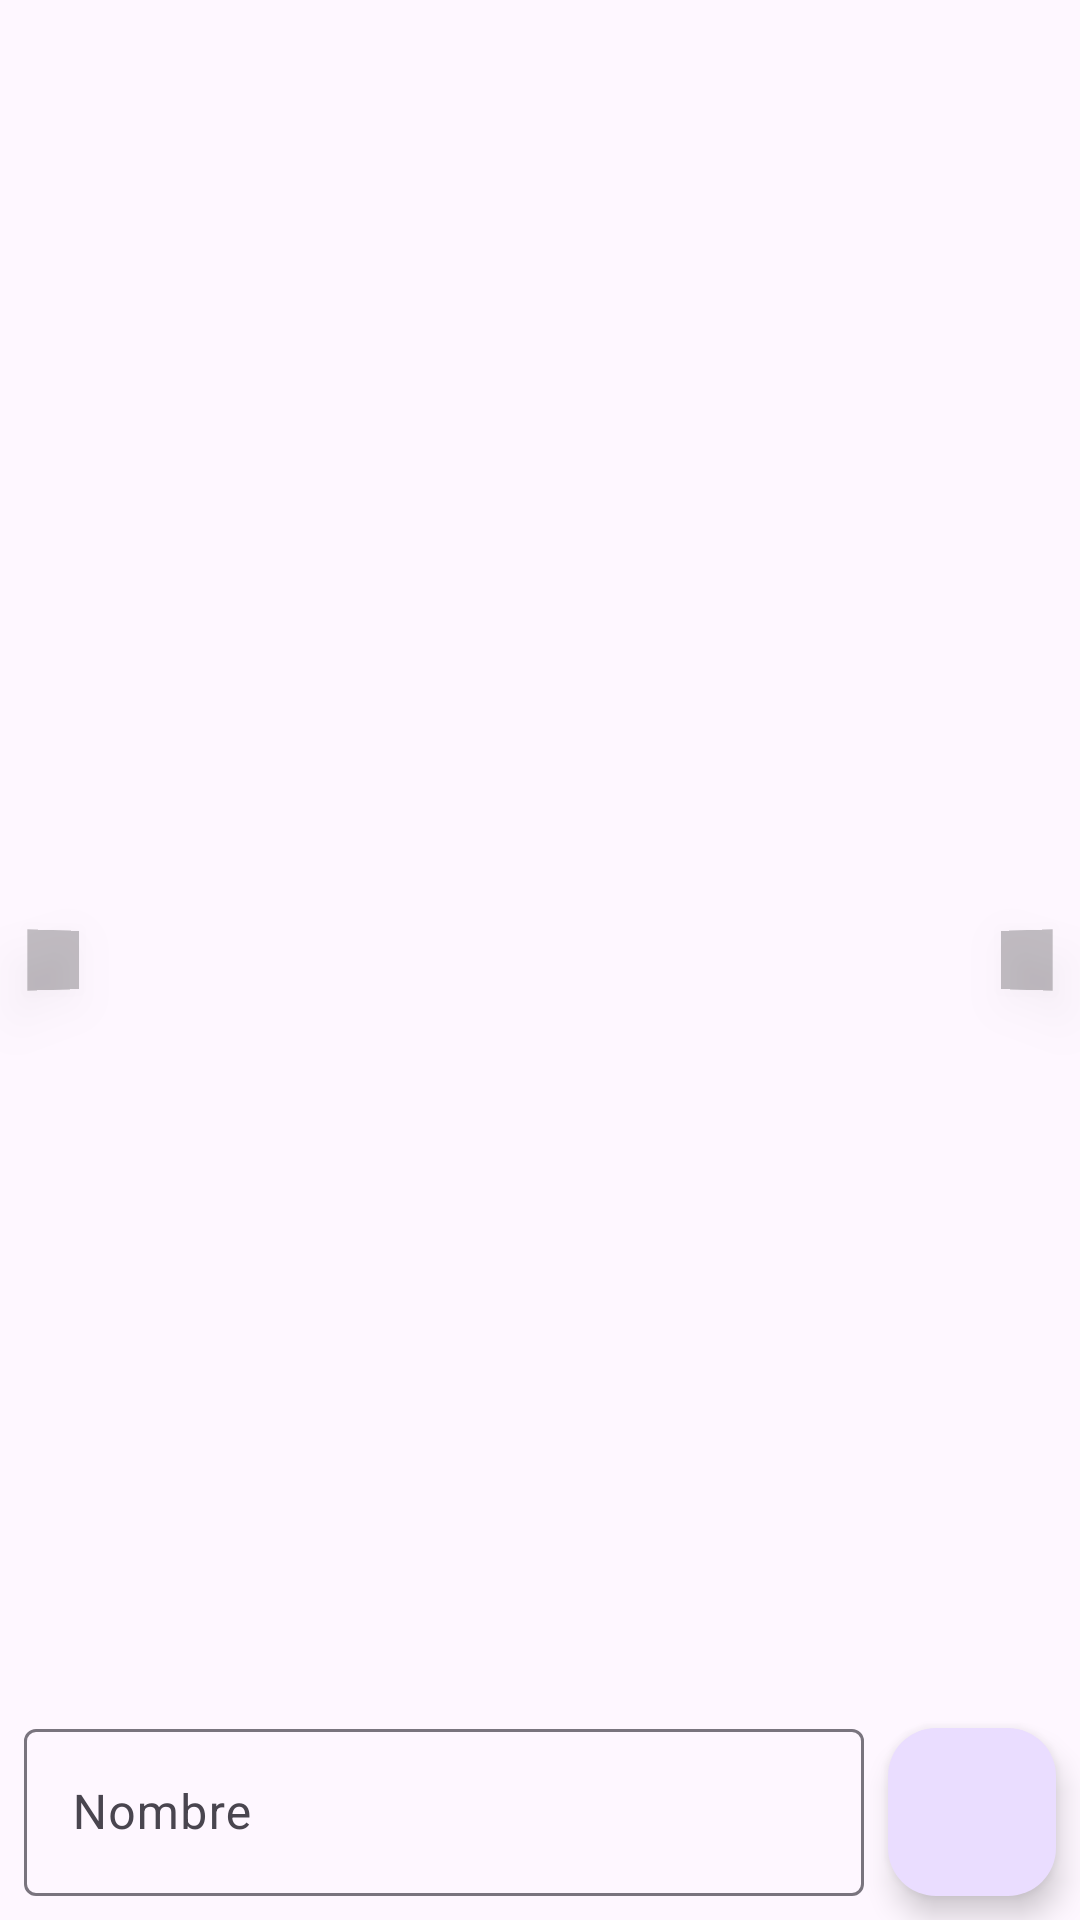

Reconstruct the res/layout file that produces this screen, plus the resources it refers to.
<!-- AndroidManifest.xml: application theme Theme.RickyMartin -->
<!-- res/layout/fragment_first.xml -->
<?xml version="1.0" encoding="utf-8"?>
<androidx.constraintlayout.widget.ConstraintLayout xmlns:android="http://schemas.android.com/apk/res/android"
    xmlns:app="http://schemas.android.com/apk/res-auto"
    xmlns:tools="http://schemas.android.com/tools"
    android:layout_width="match_parent"
    android:layout_height="match_parent"
    tools:context=".ui.fragments.FirstFragment"
    android:fitsSystemWindows="true"
    android:layout_alignParentBottom="true">

    <ImageView
        android:id="@+id/ivLeft"
        android:layout_width="wrap_content"
        android:layout_height="wrap_content"
        android:layout_marginStart="8dp"
        android:background="#3C000000"
        android:elevation="10dp"
        android:padding="10dp"
        android:rotationY="30"
        app:layout_constraintBottom_toBottomOf="parent"
        app:layout_constraintStart_toStartOf="parent"
        app:layout_constraintTop_toTopOf="@+id/recyclerView"
        app:srcCompat="@drawable/baseline_arrow_back_ios_24" />

    <ImageView
        android:id="@+id/ivRight"
        android:layout_width="wrap_content"
        android:layout_height="wrap_content"
        android:layout_marginEnd="8dp"
        android:background="#3C000000"
        android:elevation="10dp"
        android:padding="10dp"
        android:rotation="180"
        android:rotationY="-30"
        app:layout_constraintBottom_toBottomOf="parent"
        app:layout_constraintEnd_toEndOf="parent"
        app:layout_constraintTop_toTopOf="@+id/recyclerView"
        app:srcCompat="@drawable/baseline_arrow_back_ios_24" />

    <androidx.recyclerview.widget.RecyclerView
        android:id="@+id/recyclerView"
        android:layout_width="match_parent"
        android:layout_height="0dp"
        app:layout_constraintBottom_toTopOf="@+id/textInputLayout"
        app:layout_constraintEnd_toEndOf="parent"
        app:layout_constraintStart_toStartOf="parent"
        app:layout_constraintTop_toTopOf="parent">

    </androidx.recyclerview.widget.RecyclerView>

    <com.google.android.material.textfield.TextInputLayout
        android:id="@+id/textInputLayout"
        android:layout_width="0dp"
        android:layout_height="wrap_content"
        android:layout_marginStart="8dp"
        android:layout_marginEnd="8dp"
        app:layout_constraintBottom_toBottomOf="@+id/fabSearch"
        app:layout_constraintEnd_toStartOf="@+id/fabSearch"
        app:layout_constraintStart_toStartOf="parent">

        <com.google.android.material.textfield.TextInputEditText
            android:id="@+id/tiName"
            android:layout_width="match_parent"
            android:layout_height="wrap_content"
            android:hint="Nombre" />
    </com.google.android.material.textfield.TextInputLayout>

    <com.google.android.material.floatingactionbutton.FloatingActionButton
        android:id="@+id/fabSearch"
        android:layout_width="wrap_content"
        android:layout_height="wrap_content"
        android:layout_marginEnd="8dp"
        android:layout_marginBottom="8dp"
        android:clickable="true"
        android:src="@drawable/round_create_24"
        app:layout_constraintBottom_toBottomOf="parent"
        app:layout_constraintEnd_toEndOf="parent" />
</androidx.constraintlayout.widget.ConstraintLayout>
<!-- resources referenced by this layout -->
<resources>
  <style name="Theme.RickyMartin" parent="Base.Theme.RickyMartin" />
  <style name="Base.Theme.RickyMartin" parent="Theme.Material3.DayNight.NoActionBar">
          
          
      </style>
</resources>
